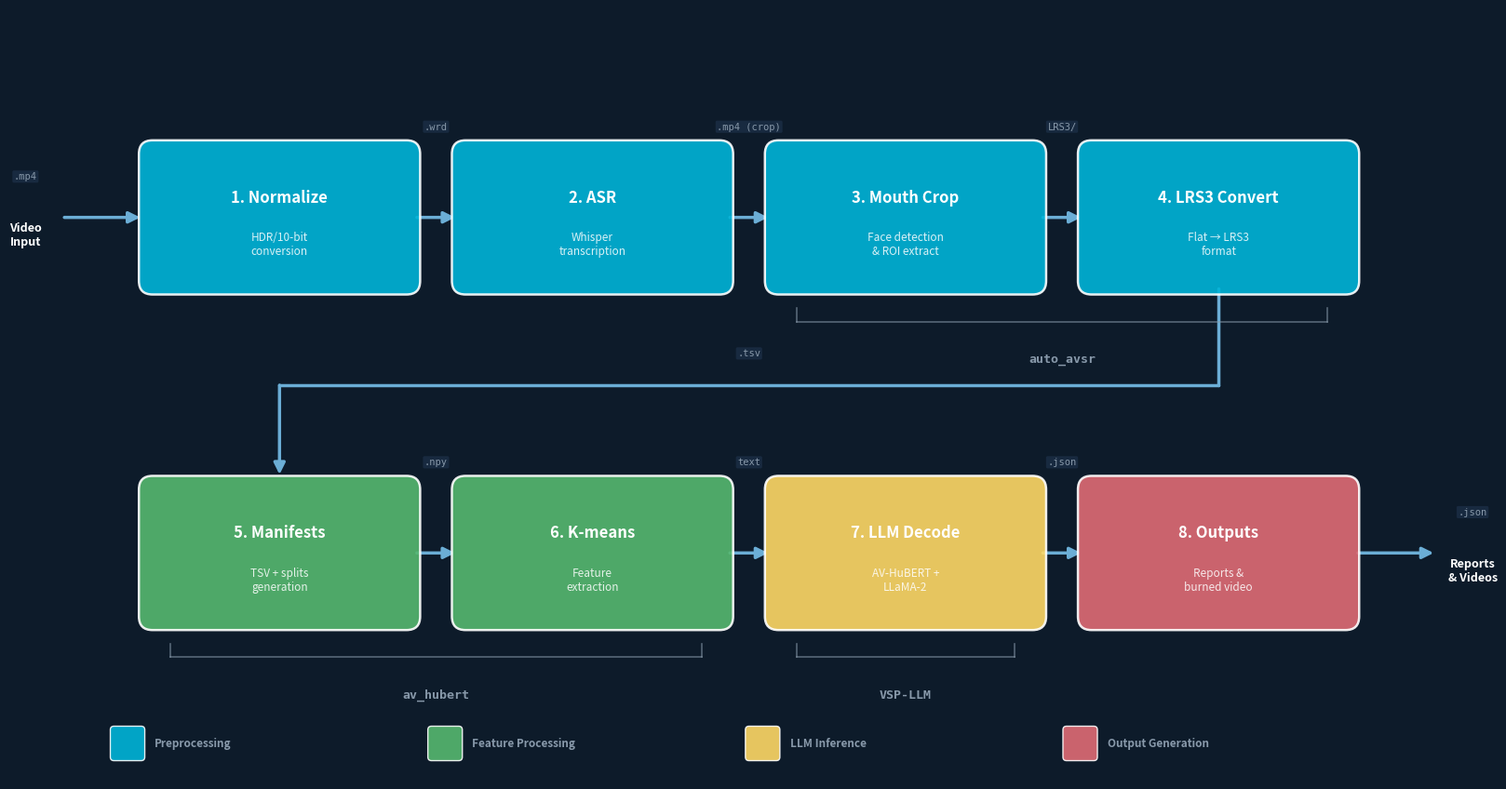

Write Python code to recreate this figure. (Note: this script raises an exception after producing the figure.)
#!/usr/bin/env python3
"""
Generate a professional pipeline architecture diagram for the VSP presentation.
8 stages flow left-to-right in 2 rows: row 1 (stages 1-4), then wraps to
row 2 (stages 5-8) via a connecting elbow.

Usage:
    python3 generate_pipeline_diagram.py

Output:
    docs/evaluation/plots/pipeline_architecture.png
    presentation_materials_20260224/01_plots_for_slides/pipeline_architecture.png
"""
import matplotlib
matplotlib.use("Agg")
import matplotlib.pyplot as plt
from matplotlib.patches import FancyBboxPatch, FancyArrowPatch
from pathlib import Path

OUTPUT1 = "/home/ubuntu/docs/evaluation/plots/pipeline_architecture.png"
OUTPUT2 = "/home/ubuntu/presentation_materials_20260224/01_plots_for_slides/pipeline_architecture.png"

# ── Color Palette (matches presentation theme) ───────────
BG      = "#0D1B2A"
TEAL    = "#00B4D8"
CORAL   = "#E06C75"
GREEN   = "#56B870"
GOLD    = "#FFD966"
WHITE   = "#FFFFFF"
LGRAY   = "#8899AA"
DGRAY   = "#1B2D44"
ARROW_C = "#6BAED6"

# ── Stage definitions ────────────────────────────────────
STAGES = [
    ("1. Normalize",    "HDR/10-bit\nconversion",        TEAL),
    ("2. ASR",          "Whisper\ntranscription",         TEAL),
    ("3. Mouth Crop",   "Face detection\n& ROI extract",  TEAL),
    ("4. LRS3 Convert", "Flat \u2192 LRS3\nformat",      TEAL),
    ("5. Manifests",    "TSV + splits\ngeneration",       GREEN),
    ("6. K-means",      "Feature\nextraction",            GREEN),
    ("7. LLM Decode",   "AV-HuBERT +\nLLaMA-2",         GOLD),
    ("8. Outputs",      "Reports &\nburned video",        CORAL),
]

# Data flow labels on arrows between stages
FLOW_LABELS = [".mp4", ".wrd", ".mp4 (crop)", "LRS3/", ".tsv", ".npy", "text", ".json"]

# ── Layout constants ─────────────────────────────────────
FIG_W, FIG_H = 16, 8.5
BOX_W = 2.8
BOX_H = 1.4
GAP_X = 0.65       # horizontal gap between boxes
ROW1_Y = 5.5       # top-left y of row 1 boxes
ROW2_Y = 1.8       # top-left y of row 2 boxes
MARGIN_L = 1.2     # left margin for input label

# Compute start x to center both rows
TOTAL_ROW_W = 4 * BOX_W + 3 * GAP_X  # = 13.15
START_X = (FIG_W - TOTAL_ROW_W) / 2


def get_box_rect(stage_idx):
    """Return (x, y, w, h) for a stage box."""
    row = 0 if stage_idx < 4 else 1
    col = stage_idx % 4
    x = START_X + col * (BOX_W + GAP_X)
    y = ROW1_Y if row == 0 else ROW2_Y
    return x, y, BOX_W, BOX_H


def get_box_center(stage_idx):
    x, y, w, h = get_box_rect(stage_idx)
    return x + w / 2, y + h / 2


def get_box_edge(stage_idx, side):
    """Get midpoint of a box edge. side: 'left','right','top','bottom'."""
    x, y, w, h = get_box_rect(stage_idx)
    cx, cy = x + w / 2, y + h / 2
    if side == "left":
        return x, cy
    elif side == "right":
        return x + w, cy
    elif side == "top":
        return cx, y + h
    elif side == "bottom":
        return cx, y


# ── Create figure ────────────────────────────────────────
fig, ax = plt.subplots(figsize=(FIG_W, FIG_H))
fig.patch.set_facecolor(BG)
ax.set_facecolor(BG)
ax.set_xlim(0, FIG_W)
ax.set_ylim(0, FIG_H)
ax.set_aspect("equal")
ax.axis("off")

# ── Draw stage boxes ─────────────────────────────────────
for i, (name, desc, color) in enumerate(STAGES):
    x, y, w, h = get_box_rect(i)

    # Box
    box = FancyBboxPatch((x, y), w, h, boxstyle="round,pad=0.15",
                         facecolor=color, edgecolor=WHITE, linewidth=1.8,
                         alpha=0.90, zorder=3)
    ax.add_patch(box)

    cx, cy = x + w / 2, y + h / 2

    # Stage name
    ax.text(cx, cy + 0.22, name, ha="center", va="center",
            fontsize=12, fontweight="bold", color=WHITE, zorder=4)
    # Description
    ax.text(cx, cy - 0.30, desc, ha="center", va="center",
            fontsize=8.5, color=WHITE, alpha=0.85, zorder=4)


# ── Draw arrows ──────────────────────────────────────────
arrow_kw = dict(arrowstyle="-|>", color=ARROW_C, lw=2.5,
                shrinkA=8, shrinkB=8, mutation_scale=18)


def draw_arrow(from_xy, to_xy, **kw):
    merged = {**arrow_kw, **kw}
    ax.annotate("", xy=to_xy, xytext=from_xy, arrowprops=merged, zorder=2)


def draw_flow_label(x, y, text):
    ax.text(x, y, text, ha="center", va="center",
            fontsize=7.5, color=LGRAY, family="monospace",
            bbox=dict(boxstyle="round,pad=0.15", facecolor=DGRAY,
                      edgecolor="none", alpha=0.85),
            zorder=5)


# Row 1: stages 0→1→2→3
for col in range(3):
    fr = get_box_edge(col, "right")
    to = get_box_edge(col + 1, "left")
    draw_arrow(fr, to)
    # Flow label above arrow (above box top edge + clearance)
    mx = (fr[0] + to[0]) / 2
    my = fr[1] + BOX_H / 2 + 0.30  # box top + 0.30 clearance
    draw_flow_label(mx, my, FLOW_LABELS[col + 1])

# Input label before stage 0
ix, iy = get_box_edge(0, "left")
ax.annotate("", xy=(ix - 0.05, iy), xytext=(ix - 1.0, iy),
            arrowprops=dict(arrowstyle="-|>", color=ARROW_C, lw=2.5,
                            shrinkB=6, mutation_scale=18), zorder=2)
draw_flow_label(ix - 1.4, iy + 0.45, FLOW_LABELS[0])
ax.text(ix - 1.4, iy - 0.05, "Video\nInput", ha="center", va="top",
        fontsize=9, fontweight="bold", color=WHITE, zorder=4)

# Connector: stage 3 (row1 col3) → stage 4 (row2 col0)
# Elbow: right edge of stage 3 → down → left → top of stage 4
r3_bottom = get_box_edge(3, "bottom")
s4_top = get_box_edge(4, "top")

# Three-segment elbow path using plot lines + one arrow at the end
elbow_right_x = r3_bottom[0] + 0.8   # go slightly right of stage 4
mid_y = (r3_bottom[1] + s4_top[1]) / 2

# Vertical segment from bottom of stage 3
ax.plot([r3_bottom[0], r3_bottom[0]], [r3_bottom[1] - 0.08, mid_y],
        color=ARROW_C, lw=2.5, solid_capstyle="round", zorder=2)
# Horizontal segment across to above stage 4
ax.plot([r3_bottom[0], s4_top[0]], [mid_y, mid_y],
        color=ARROW_C, lw=2.5, solid_capstyle="round", zorder=2)
# Arrow down into stage 4
ax.annotate("", xy=(s4_top[0], s4_top[1] + 0.08),
            xytext=(s4_top[0], mid_y),
            arrowprops=dict(arrowstyle="-|>", color=ARROW_C, lw=2.5,
                            shrinkA=0, shrinkB=6, mutation_scale=18),
            zorder=2)
# Flow label on connector — offset right of horizontal midpoint to avoid line overlap
elbow_label_x = (r3_bottom[0] + s4_top[0]) / 2
draw_flow_label(elbow_label_x, mid_y + 0.35, FLOW_LABELS[4])

# Row 2: stages 4→5→6→7
for col in range(3):
    fr = get_box_edge(4 + col, "right")
    to = get_box_edge(4 + col + 1, "left")
    draw_arrow(fr, to)
    mx = (fr[0] + to[0]) / 2
    my = fr[1] + BOX_H / 2 + 0.30  # box top + 0.30 clearance
    draw_flow_label(mx, my, FLOW_LABELS[col + 5])

# Output label after stage 7
ox, oy = get_box_edge(7, "right")
ax.annotate("", xy=(ox + 1.0, oy), xytext=(ox + 0.05, oy),
            arrowprops=dict(arrowstyle="-|>", color=ARROW_C, lw=2.5,
                            shrinkA=6, mutation_scale=18), zorder=2)
draw_flow_label(ox + 1.4, oy + 0.45, FLOW_LABELS[7])
ax.text(ox + 1.4, oy - 0.05, "Reports\n& Videos", ha="center", va="top",
        fontsize=9, fontweight="bold", color=WHITE, zorder=4)

# ── Component brackets (below row 2) ────────────────────
COMPONENTS = [
    ("auto_avsr",  2, 3),   # stages 3-4 (Mouth Crop + LRS3 Convert)
    ("av_hubert",  4, 5),   # stages 5-6 (Manifests + K-means)
    ("VSP-LLM",   6, 6),   # stage 7 (LLM Decode)
]

for label, s_start, s_end in COMPONENTS:
    x_left, y_left, _, _ = get_box_rect(s_start)
    x_right, _, w_right, _ = get_box_rect(s_end)
    x_right_edge = x_right + w_right

    row = 0 if s_start < 4 else 1
    _, box_y, _, _ = get_box_rect(s_start)
    bracket_y = box_y - 0.45
    label_y = bracket_y - 0.35

    # Draw U-bracket
    bx_l = x_left + 0.2
    bx_r = x_right_edge - 0.2
    ax.plot([bx_l, bx_l], [bracket_y + 0.15, bracket_y],
            color=LGRAY, lw=1.2, alpha=0.6)
    ax.plot([bx_l, bx_r], [bracket_y, bracket_y],
            color=LGRAY, lw=1.2, alpha=0.6)
    ax.plot([bx_r, bx_r], [bracket_y + 0.15, bracket_y],
            color=LGRAY, lw=1.2, alpha=0.6)

    ax.text((bx_l + bx_r) / 2, label_y, label, ha="center", va="top",
            fontsize=9.5, fontweight="bold", color=LGRAY, family="monospace")

# ── Legend ────────────────────────────────────────────────
legend_items = [
    (TEAL,  "Preprocessing"),
    (GREEN, "Feature Processing"),
    (GOLD,  "LLM Inference"),
    (CORAL, "Output Generation"),
]
legend_y = 0.25
legend_start_x = (FIG_W - len(legend_items) * 3.5) / 2
for i, (color, label) in enumerate(legend_items):
    rx = legend_start_x + i * 3.5
    box = FancyBboxPatch((rx, legend_y), 0.3, 0.3, boxstyle="round,pad=0.04",
                         facecolor=color, edgecolor=WHITE, linewidth=1, alpha=0.9)
    ax.add_patch(box)
    ax.text(rx + 0.45, legend_y + 0.15, label, va="center", fontsize=8.5,
            color=LGRAY, fontweight="bold")

# ── Save ─────────────────────────────────────────────────
plt.tight_layout(pad=0.3)
for out in [OUTPUT1, OUTPUT2]:
    Path(out).parent.mkdir(parents=True, exist_ok=True)
    fig.savefig(out, dpi=200, bbox_inches="tight", facecolor=BG)
    print(f"Saved pipeline diagram: {out}")
plt.close(fig)
